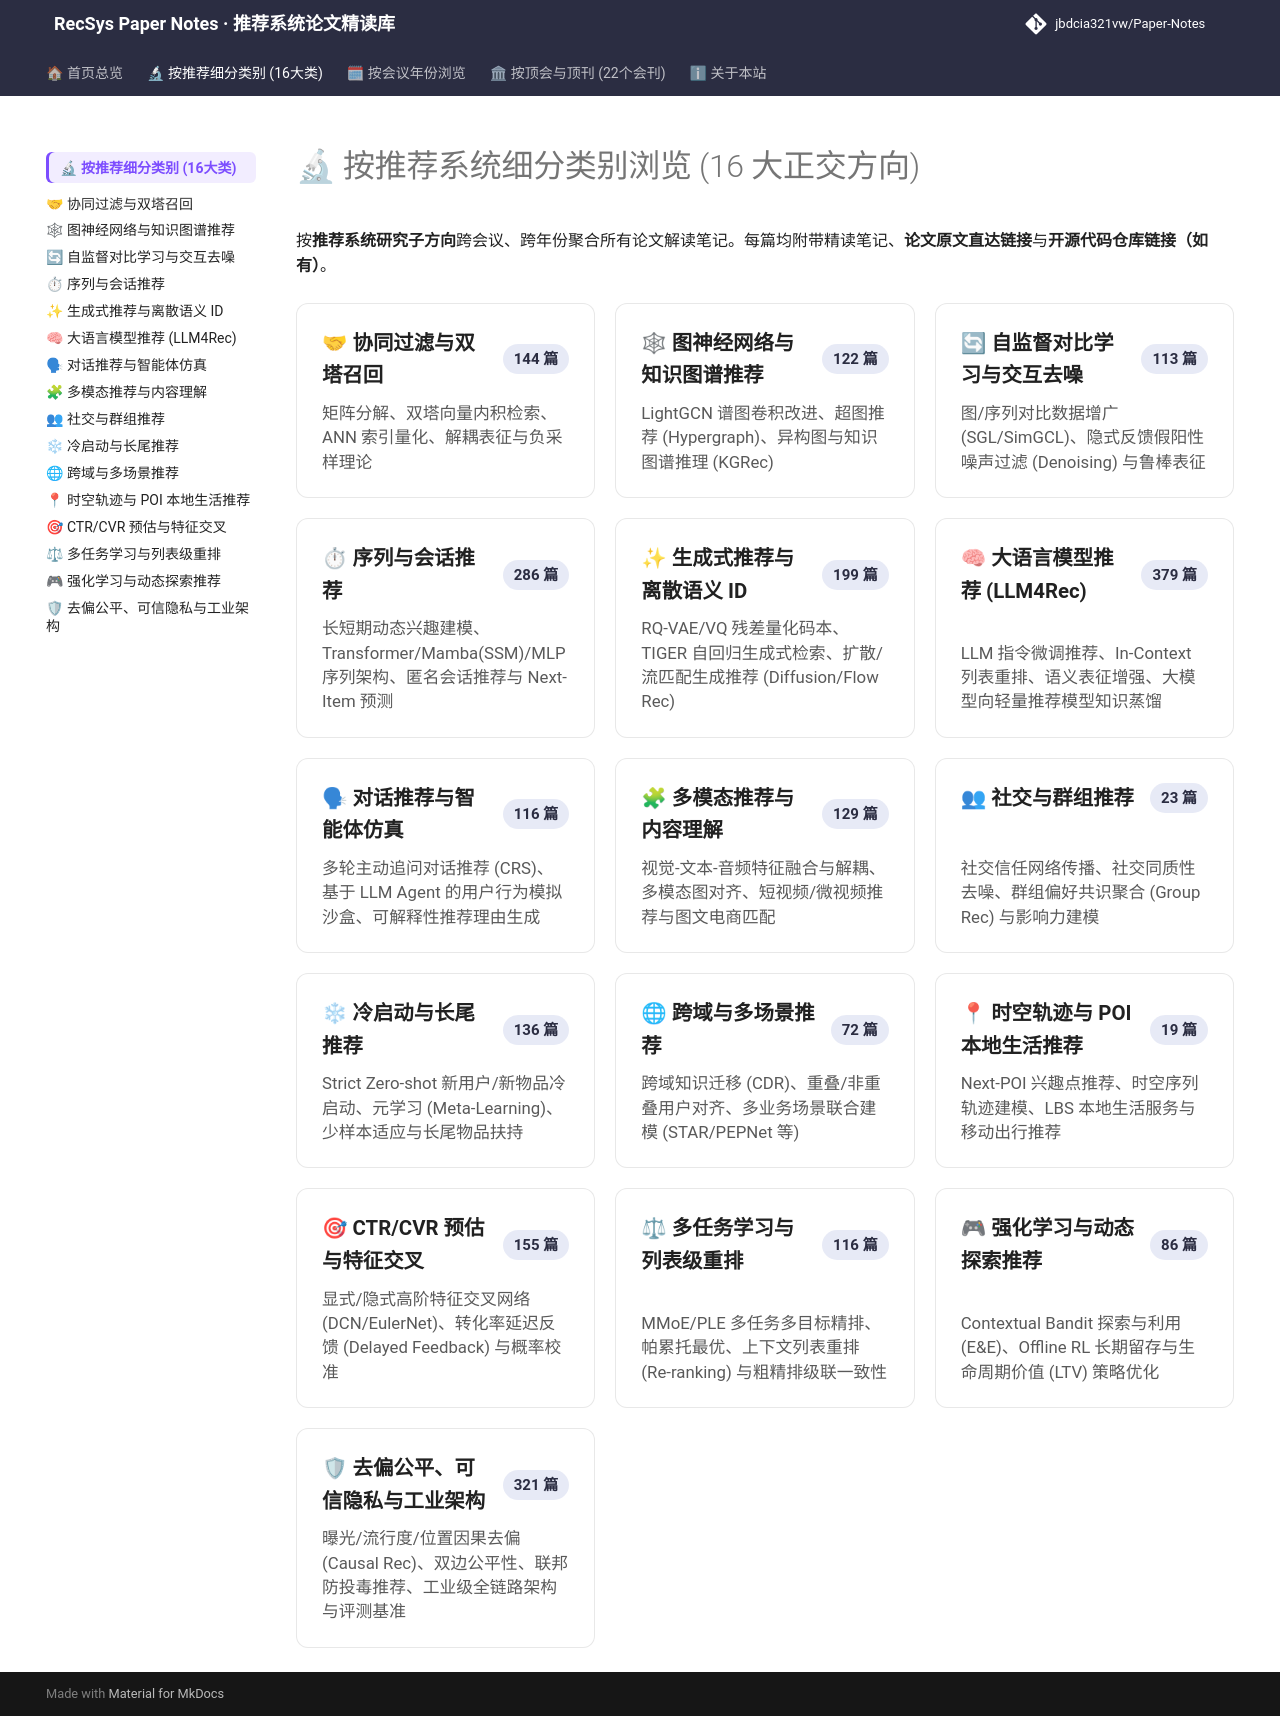

repository: jbdcia321vw/Paper-Notes · page: topics/index.html · generator: mkdocs

---
hide:
  - toc
---

<style>
.recsys-hero {
  text-align: center;
  padding: 2.6rem 1.5rem 2.2rem;
  margin-bottom: 2rem;
  border-radius: 16px;
  background: linear-gradient(135deg, rgba(63,81,181,0.10) 0%, rgba(33,150,243,0.06) 50%, rgba(156,39,176,0.08) 100%);
  border: 1px solid rgba(63,81,181,0.16);
}
.recsys-hero h1 {
  font-size: 2.2rem;
  font-weight: 800;
  margin: 0 0 0.6rem 0;
  letter-spacing: -0.02em;
}
.recsys-hero p {
  font-size: 1.05rem;
  opacity: 0.82;
  max-width: 740px;
  margin: 0 auto 1.4rem;
}
.recsys-stats {
  display: flex;
  justify-content: center;
  gap: 1rem;
  flex-wrap: wrap;
}
.recsys-stat-pill {
  padding: 0.45rem 1.1rem;
  border-radius: 999px;
  background: var(--md-default-bg-color);
  border: 1px solid rgba(128,128,128,0.2);
  font-size: 0.9rem;
  font-weight: 600;
  box-shadow: 0 2px 6px rgba(0,0,0,0.04);
}
.recsys-grid {
  display: grid;
  grid-template-columns: repeat(auto-fill, minmax(260px, 1fr));
  gap: 1rem;
  margin: 1.2rem 0 2.2rem;
}
.recsys-card {
  display: flex;
  flex-direction: column;
  justify-content: space-between;
  padding: 1.15rem 1.25rem;
  border-radius: 12px;
  background: var(--md-default-bg-color);
  border: 1px solid rgba(128,128,128,0.18);
  text-decoration: none !important;
  color: var(--md-default-fg-color) !important;
  transition: transform 0.18s ease, box-shadow 0.18s ease, border-color 0.18s ease;
}
.recsys-card:hover {
  transform: translateY(-3px);
  box-shadow: 0 8px 24px rgba(0,0,0,0.08);
  border-color: var(--md-primary-fg-color);
}
.recsys-card-head {
  display: flex;
  justify-content: space-between;
  align-items: center;
  gap: 0.5rem;
  margin-bottom: 0.45rem;
}
.recsys-card-title {
  font-size: 1.02rem;
  font-weight: 700;
}
.recsys-badge {
  font-size: 0.75rem;
  padding: 0.15rem 0.55rem;
  border-radius: 999px;
  background: rgba(63,81,181,0.12);
  color: var(--md-primary-fg-color);
  font-weight: 600;
  white-space: nowrap;
}
.recsys-card-desc {
  font-size: 0.84rem;
  opacity: 0.75;
  line-height: 1.45;
}
</style>

# 🔬 按推荐系统细分类别浏览 (16 大正交方向)

按**推荐系统研究子方向**跨会议、跨年份聚合所有论文解读笔记。每篇均附带精读笔记、**论文原文直达链接**与**开源代码仓库链接（如有）**。

<div class="recsys-grid">
  <a class="recsys-card" href="collaborative_filtering/">    <div class="recsys-card-head">      <span class="recsys-card-title">🤝 协同过滤与双塔召回</span>      <span class="recsys-badge">144 篇</span>    </div>    <div class="recsys-card-desc">矩阵分解、双塔向量内积检索、ANN 索引量化、解耦表征与负采样理论</div>  </a>
  <a class="recsys-card" href="graph_rec/">    <div class="recsys-card-head">      <span class="recsys-card-title">🕸 图神经网络与知识图谱推荐</span>      <span class="recsys-badge">122 篇</span>    </div>    <div class="recsys-card-desc">LightGCN 谱图卷积改进、超图推荐 (Hypergraph)、异构图与知识图谱推理 (KGRec)</div>  </a>
  <a class="recsys-card" href="self_supervised_denoising/">    <div class="recsys-card-head">      <span class="recsys-card-title">🔄 自监督对比学习与交互去噪</span>      <span class="recsys-badge">113 篇</span>    </div>    <div class="recsys-card-desc">图/序列对比数据增广 (SGL/SimGCL)、隐式反馈假阳性噪声过滤 (Denoising) 与鲁棒表征</div>  </a>
  <a class="recsys-card" href="sequential_rec/">    <div class="recsys-card-head">      <span class="recsys-card-title">⏱ 序列与会话推荐</span>      <span class="recsys-badge">286 篇</span>    </div>    <div class="recsys-card-desc">长短期动态兴趣建模、Transformer/Mamba(SSM)/MLP 序列架构、匿名会话推荐与 Next-Item 预测</div>  </a>
  <a class="recsys-card" href="generative_rec/">    <div class="recsys-card-head">      <span class="recsys-card-title">✨ 生成式推荐与离散语义 ID</span>      <span class="recsys-badge">199 篇</span>    </div>    <div class="recsys-card-desc">RQ-VAE/VQ 残差量化码本、TIGER 自回归生成式检索、扩散/流匹配生成推荐 (Diffusion/Flow Rec)</div>  </a>
  <a class="recsys-card" href="llm_rec/">    <div class="recsys-card-head">      <span class="recsys-card-title">🧠 大语言模型推荐 (LLM4Rec)</span>      <span class="recsys-badge">379 篇</span>    </div>    <div class="recsys-card-desc">LLM 指令微调推荐、In-Context 列表重排、语义表征增强、大模型向轻量推荐模型知识蒸馏</div>  </a>
  <a class="recsys-card" href="agent_conversational_rec/">    <div class="recsys-card-head">      <span class="recsys-card-title">🗣 对话推荐与智能体仿真</span>      <span class="recsys-badge">116 篇</span>    </div>    <div class="recsys-card-desc">多轮主动追问对话推荐 (CRS)、基于 LLM Agent 的用户行为模拟沙盒、可解释性推荐理由生成</div>  </a>
  <a class="recsys-card" href="multimodal_rec/">    <div class="recsys-card-head">      <span class="recsys-card-title">🧩 多模态推荐与内容理解</span>      <span class="recsys-badge">129 篇</span>    </div>    <div class="recsys-card-desc">视觉-文本-音频特征融合与解耦、多模态图对齐、短视频/微视频推荐与图文电商匹配</div>  </a>
  <a class="recsys-card" href="social_group_rec/">    <div class="recsys-card-head">      <span class="recsys-card-title">👥 社交与群组推荐</span>      <span class="recsys-badge">23 篇</span>    </div>    <div class="recsys-card-desc">社交信任网络传播、社交同质性去噪、群组偏好共识聚合 (Group Rec) 与影响力建模</div>  </a>
  <a class="recsys-card" href="cold_start_rec/">    <div class="recsys-card-head">      <span class="recsys-card-title">❄ 冷启动与长尾推荐</span>      <span class="recsys-badge">136 篇</span>    </div>    <div class="recsys-card-desc">Strict Zero-shot 新用户/新物品冷启动、元学习 (Meta-Learning)、少样本适应与长尾物品扶持</div>  </a>
  <a class="recsys-card" href="cross_domain_multi_scenario/">    <div class="recsys-card-head">      <span class="recsys-card-title">🌐 跨域与多场景推荐</span>      <span class="recsys-badge">72 篇</span>    </div>    <div class="recsys-card-desc">跨域知识迁移 (CDR)、重叠/非重叠用户对齐、多业务场景联合建模 (STAR/PEPNet 等)</div>  </a>
  <a class="recsys-card" href="poi_spatiotemporal_rec/">    <div class="recsys-card-head">      <span class="recsys-card-title">📍 时空轨迹与 POI 本地生活推荐</span>      <span class="recsys-badge">19 篇</span>    </div>    <div class="recsys-card-desc">Next-POI 兴趣点推荐、时空序列轨迹建模、LBS 本地生活服务与移动出行推荐</div>  </a>
  <a class="recsys-card" href="ctr_feature_interaction/">    <div class="recsys-card-head">      <span class="recsys-card-title">🎯 CTR/CVR 预估与特征交叉</span>      <span class="recsys-badge">155 篇</span>    </div>    <div class="recsys-card-desc">显式/隐式高阶特征交叉网络 (DCN/EulerNet)、转化率延迟反馈 (Delayed Feedback) 与概率校准</div>  </a>
  <a class="recsys-card" href="multi_task_reranking/">    <div class="recsys-card-head">      <span class="recsys-card-title">⚖ 多任务学习与列表级重排</span>      <span class="recsys-badge">116 篇</span>    </div>    <div class="recsys-card-desc">MMoE/PLE 多任务多目标精排、帕累托最优、上下文列表重排 (Re-ranking) 与粗精排级联一致性</div>  </a>
  <a class="recsys-card" href="rl_bandit_rec/">    <div class="recsys-card-head">      <span class="recsys-card-title">🎮 强化学习与动态探索推荐</span>      <span class="recsys-badge">86 篇</span>    </div>    <div class="recsys-card-desc">Contextual Bandit 探索与利用 (E&E)、Offline RL 长期留存与生命周期价值 (LTV) 策略优化</div>  </a>
  <a class="recsys-card" href="debias_fairness_industrial/">    <div class="recsys-card-head">      <span class="recsys-card-title">🛡 去偏公平、可信隐私与工业架构</span>      <span class="recsys-badge">321 篇</span>    </div>    <div class="recsys-card-desc">曝光/流行度/位置因果去偏 (Causal Rec)、双边公平性、联邦防投毒推荐、工业级全链路架构与评测基准</div>  </a>
</div>
